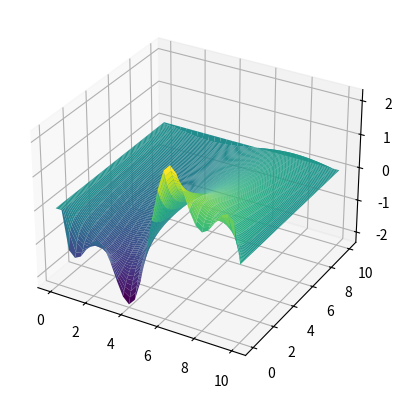

Here is the Python script that generated this plot:
import numpy as np
import matplotlib.pyplot as plt

#Eksplisitt:
k = 1/1850 #dt
h = 1/30 #dx

x_0 = 0
x_n = 0
t_0 = 0

n_x = 30 
n_y = 100

u = np.zeros([n_y+1, n_x+1]) #31 * 10001 --> index max = 30 * 10001

f = [0, -0.6684497645622087, -1.1449269121603276, -1.3300114146453903, -1.2338386803868548, 
 -0.9673439401140237, -0.6983044742762994, -0.5876742973290638, -0.7284576698742724, 
 -1.108494391497068, -1.6103290378940873, -2.048605824649468, -2.232514756674193, 
 -2.0321235649424128, -1.4259372617473982, -0.5132558924636479, 0.5132558924636931,
   1.4259372617474333, 2.0321235649424314, 2.2325147566741927, 2.0486058246494525, 
   1.6103290378940647, 1.108494391497047, 0.7284576698742601, 0.5876742973290635, 
   0.6983044742763088, 0.9673439401140371, 1.2338386803868642, 1.330011414645389,
     1.1449269121603114, 0]

for x in range(n_x + 1):
    u[0][x] = f[x]

for t in range(n_y-1):
    u[t][0] = 0
    u[t][x_n + 1] = 0
    for x in range(1, n_x):
        u[t+1][x] = u[t][x] + k*((u[t][x+1] - 2*u[t][x] + u[t][x-1])/(h**2))
        
fig = plt.figure()
ax = plt.axes(projection = "3d")

x = np.linspace(0,10,n_x+1)
y = np.linspace(0,10,n_y+1)
X,Y =np.meshgrid(x,y)

ax.plot_surface(X,Y,u, rstride=1, cstride=1, cmap='viridis', edgecolor='none')
plt.show()
